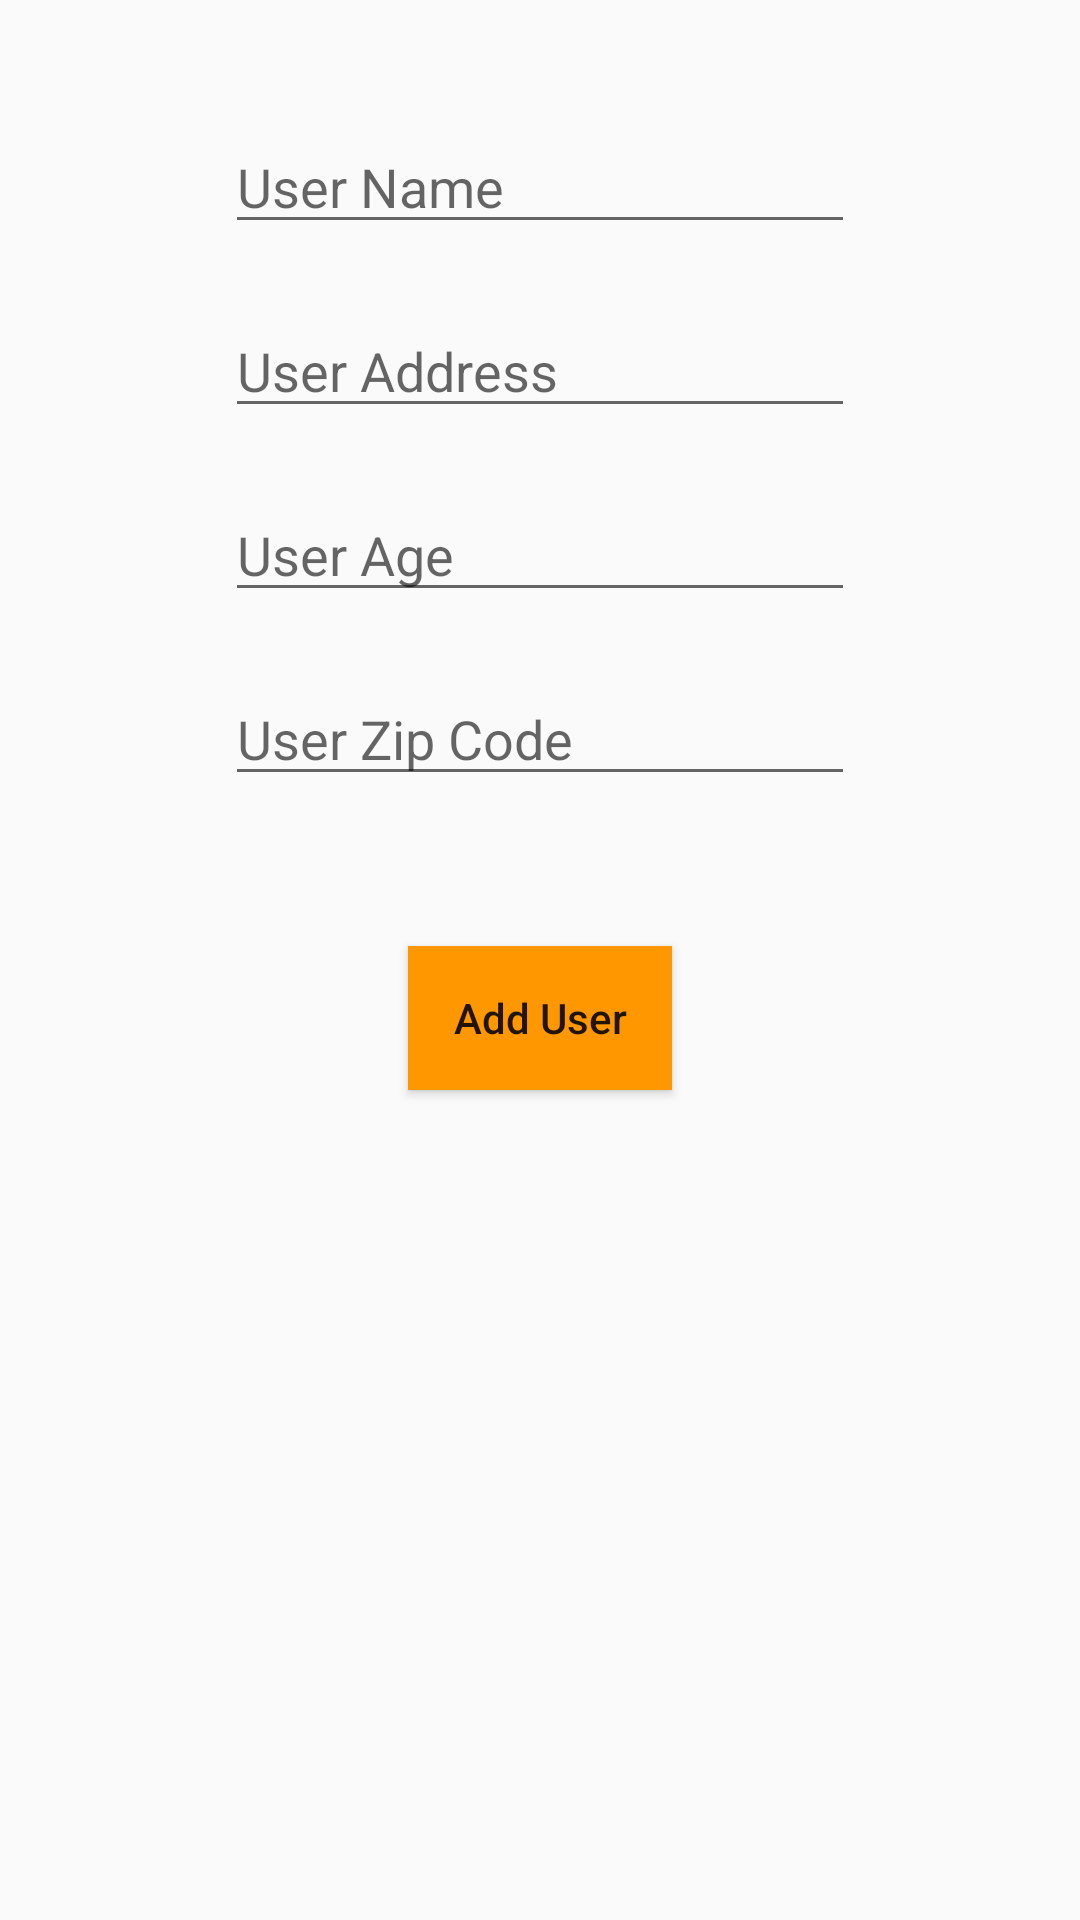

Write the Android layout XML for this screen, with the resource values it uses.
<!-- AndroidManifest.xml: application theme AppTheme -->
<!-- res/layout/activity_add_new_user.xml -->
<?xml version="1.0" encoding="utf-8"?>

<RelativeLayout xmlns:android="http://schemas.android.com/apk/res/android"
    xmlns:app="http://schemas.android.com/apk/res-auto"
    xmlns:tools="http://schemas.android.com/tools"
    android:layout_width="match_parent"
    android:layout_height="match_parent"
    tools:context=".AddNewUser">

    <EditText
        android:id="@+id/nameET"
        android:layout_width="wrap_content"
        android:layout_height="wrap_content"
        android:layout_centerHorizontal="true"
        android:layout_marginTop="40dp"
        android:ems="10"
        android:hint="User Name"
        android:inputType="textPersonName" />

    <EditText
        android:id="@+id/addressET"
        android:layout_width="wrap_content"
        android:layout_height="wrap_content"
        android:layout_below="@+id/nameET"
        android:layout_centerHorizontal="true"
        android:layout_marginTop="20dp"
        android:ems="10"
        android:hint="User Address"
        android:inputType="textPersonName" />

    <EditText
        android:id="@+id/ageET"
        android:layout_width="wrap_content"
        android:layout_height="wrap_content"
        android:layout_below="@+id/addressET"
        android:layout_centerHorizontal="true"
        android:layout_marginTop="20dp"
        android:ems="10"
        android:hint="User Age"
        android:inputType="number" />

    <EditText
        android:id="@+id/zipET"
        android:layout_width="wrap_content"
        android:layout_height="wrap_content"
        android:layout_below="@+id/ageET"
        android:layout_centerHorizontal="true"
        android:layout_marginTop="20dp"
        android:ems="10"
        android:hint="User Zip Code"
        android:inputType="number" />

    <Button
        android:id="@+id/button"
        android:layout_width="wrap_content"
        android:layout_height="wrap_content"
        android:layout_below="@+id/zipET"
        android:layout_centerHorizontal="true"
        android:layout_marginTop="50dp"
        android:background="#FF9800"
        android:text="Add User"
        android:textAllCaps="false" />
</RelativeLayout>
<!-- resources referenced by this layout -->
<resources>
  <style name="AppTheme" parent="Theme.AppCompat.Light">
          
          <item name="colorPrimary">@color/colorPrimary</item>
          <item name="colorPrimaryDark">@color/colorPrimaryDark</item>
          <item name="colorAccent">@color/colorAccent</item>
          <item name="android:windowAnimationStyle">@style/CustomActivityAnimation</item>
      </style>
  <color name="colorPrimary">#FFF</color>
  <color name="colorPrimaryDark">#ACACAC</color>
  <color name="colorAccent">#03DAC5</color>
  <style name="CustomActivityAnimation" parent="@android:style/Animation.Activity">
          <item name="android:activityOpenEnterAnimation">@anim/slide_in_right</item>
          <item name="android:activityOpenExitAnimation">@anim/slide_out_left</item>
          <item name="android:activityCloseEnterAnimation">@anim/slide_in_left</item>
          <item name="android:activityCloseExitAnimation">@anim/slide_out_right</item>
      </style>
</resources>
